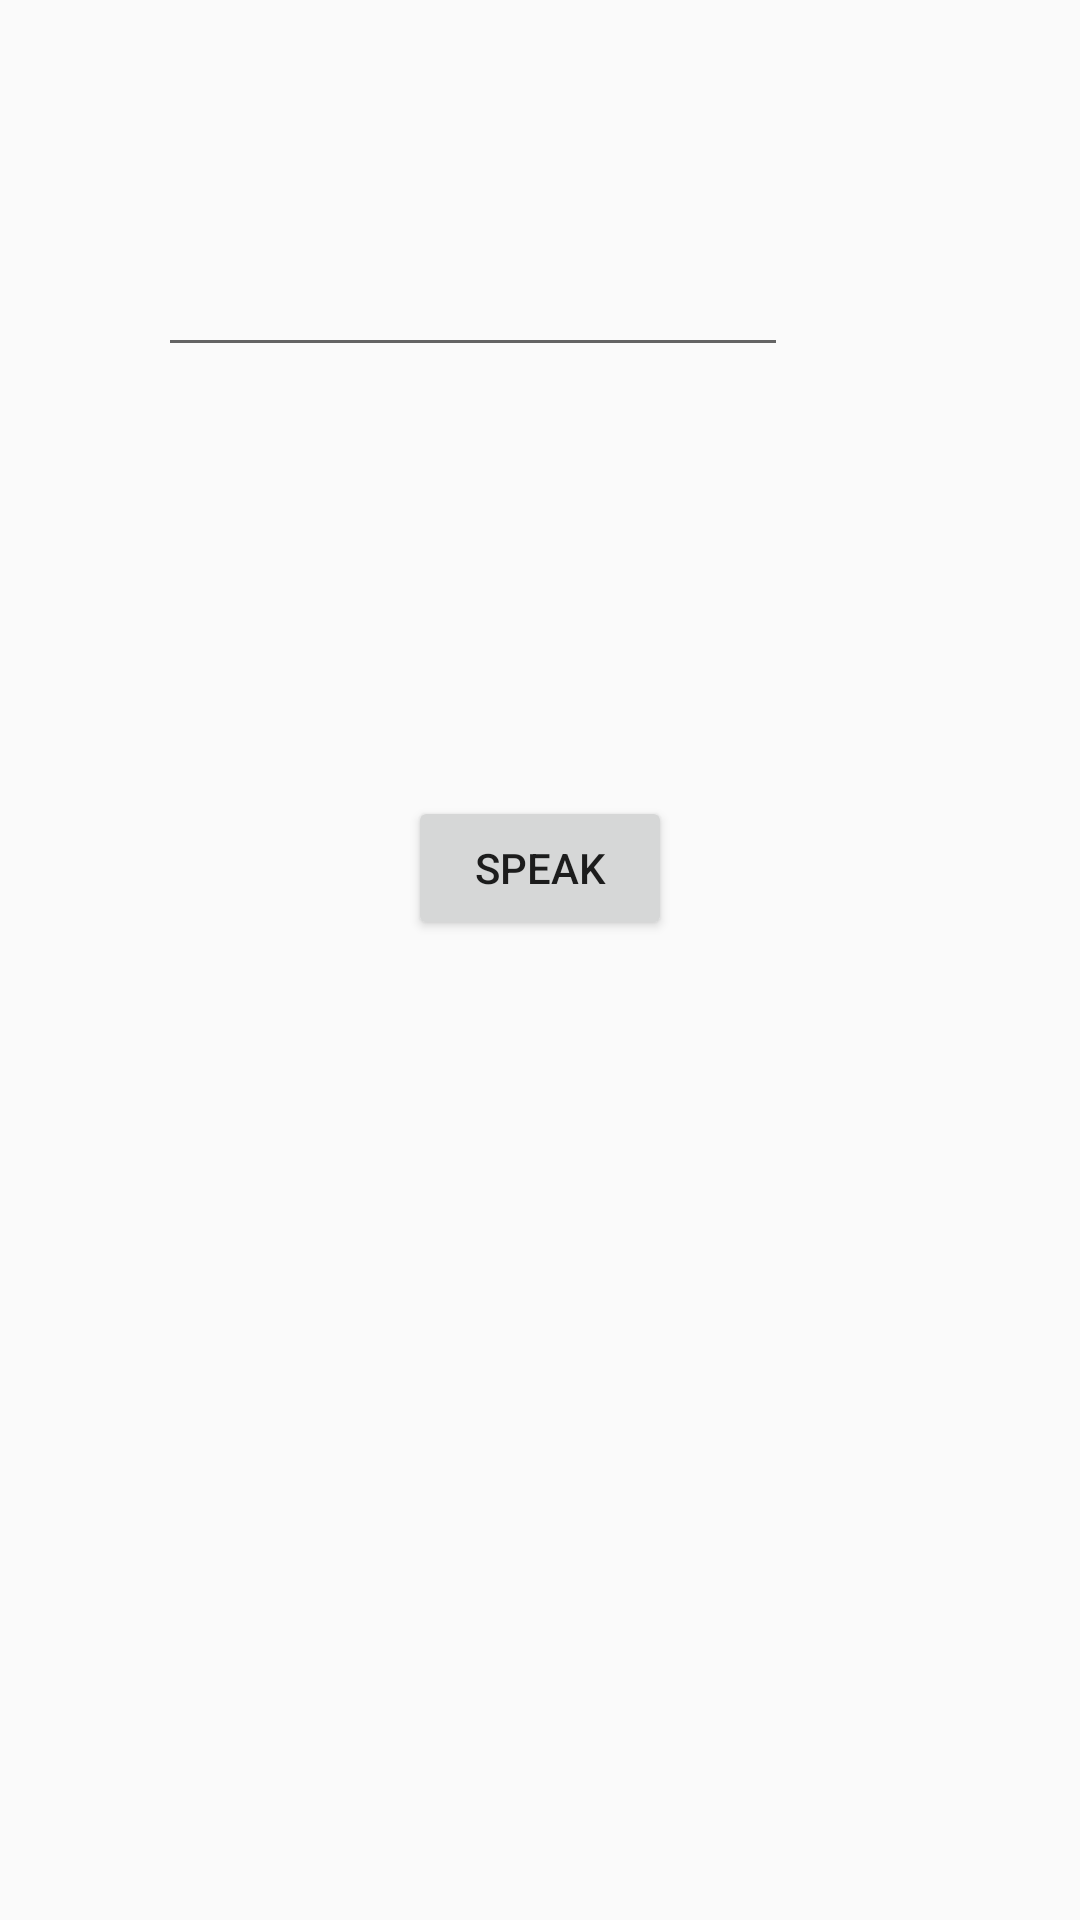

Layout XML and referenced resources for this Android screen:
<!-- AndroidManifest.xml: application theme AppTheme -->
<!-- res/layout/activity_speech_to_text.xml -->
<?xml version="1.0" encoding="utf-8"?>
<android.support.constraint.ConstraintLayout xmlns:android="http://schemas.android.com/apk/res/android"
    xmlns:app="http://schemas.android.com/apk/res-auto"
    xmlns:tools="http://schemas.android.com/tools"
    android:layout_width="match_parent"
    android:layout_height="match_parent"
    tools:context="com.theagencyapp.world.Activities.SpeechToText">

    <EditText
        android:id="@+id/speechText"
        android:layout_width="wrap_content"
        android:layout_height="wrap_content"
        android:layout_marginEnd="107dp"
        android:layout_marginStart="62dp"
        android:layout_marginTop="81dp"
        android:ems="10"
        android:inputType="textPersonName"
        app:layout_constraintEnd_toEndOf="parent"
        app:layout_constraintStart_toStartOf="parent"
        app:layout_constraintTop_toTopOf="parent" />

    <Button
        android:id="@+id/button"
        android:layout_width="wrap_content"
        android:layout_height="wrap_content"
        android:layout_marginEnd="148dp"
        android:layout_marginStart="148dp"
        android:layout_marginTop="143dp"
        android:onClick="onClick"
        android:text="Speak"
        app:layout_constraintEnd_toEndOf="parent"
        app:layout_constraintStart_toStartOf="parent"
        app:layout_constraintTop_toBottomOf="@+id/speechText" />

</android.support.constraint.ConstraintLayout>
<!-- resources referenced by this layout -->
<resources>
  <style name="AppTheme" parent="Theme.AppCompat.Light.DarkActionBar">
          
          <item name="colorPrimary">@color/colorPrimary</item>
          <item name="colorPrimaryDark">@color/colorPrimaryDark</item>
          <item name="colorAccent">@color/colorAccent</item>
      </style>
  <color name="colorPrimary">#216177</color>
  <color name="colorPrimaryDark">#1b3d57</color>
  <color name="colorAccent">#00838f</color>
</resources>
